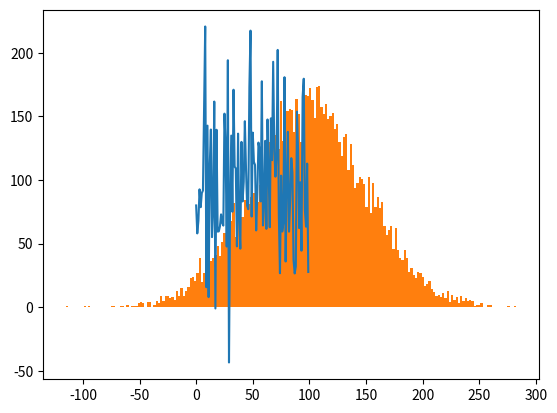

The matplotlib source for this figure:
#Random gauss() Method gauss()方法
#基於高斯分佈（用於概率論）返回 0 到 1 之間的隨機浮點數。
#正態分佈，也稱高斯分佈。 mu為平均值，而sigma為標準差。 
# 此函數要稍快於下面所定義的normalvariate（）函數。
#多線程注意事項：當兩個線程同時調用此方法時，它們有可能將獲得
# 相同的返回值。 這可以通過三種辦法來避免。 1） 讓每個線程使用
# 不同的隨機數產生器實例。 2） 在所有調用外面加鎖。 3） 改用
# 速度較慢但是線程安全的normalvariate（）函數。
#gauss（） 是內置的方法random模組。 它用於返回具有高斯分佈的隨機浮點數。
#用法： random.gauss（mu， sigma）
#參數：
#mu：平均
#sigma：標準偏差
#返回：隨機高斯分佈浮點數
#範例1：
# import the random module 
import random 
# determining the values of the parameters 
mu = 100
sigma = 50
# using the gauss() method 
print(random.gauss(mu, sigma))
#輸出：

#範例2：我們可以多次生成該數字並繪製圖形以觀察高斯分佈。
# import the required libraries  
import random  
import matplotlib.pyplot as plt  
# store the random numbers in a   
# list  
nums = []  
mu = 100
sigma = 50
for i in range(100):  
    temp = random.gauss(mu, sigma) 
    nums.append(temp)  
# plotting a graph  
plt.plot(nums)  
plt.show()
#輸出：

#範例3：我們可以創建一個直方圖來觀察高斯分佈的密度。
# import the required libraries  
import random  
import matplotlib.pyplot as plt  
# store the random numbers in a list  
nums = []  
mu = 100
sigma = 50
for i in range(10000):  
    temp = random.gauss(mu, sigma)  
    nums.append(temp)  
# plotting a graph  
plt.hist(nums, bins = 200)  
plt.show()